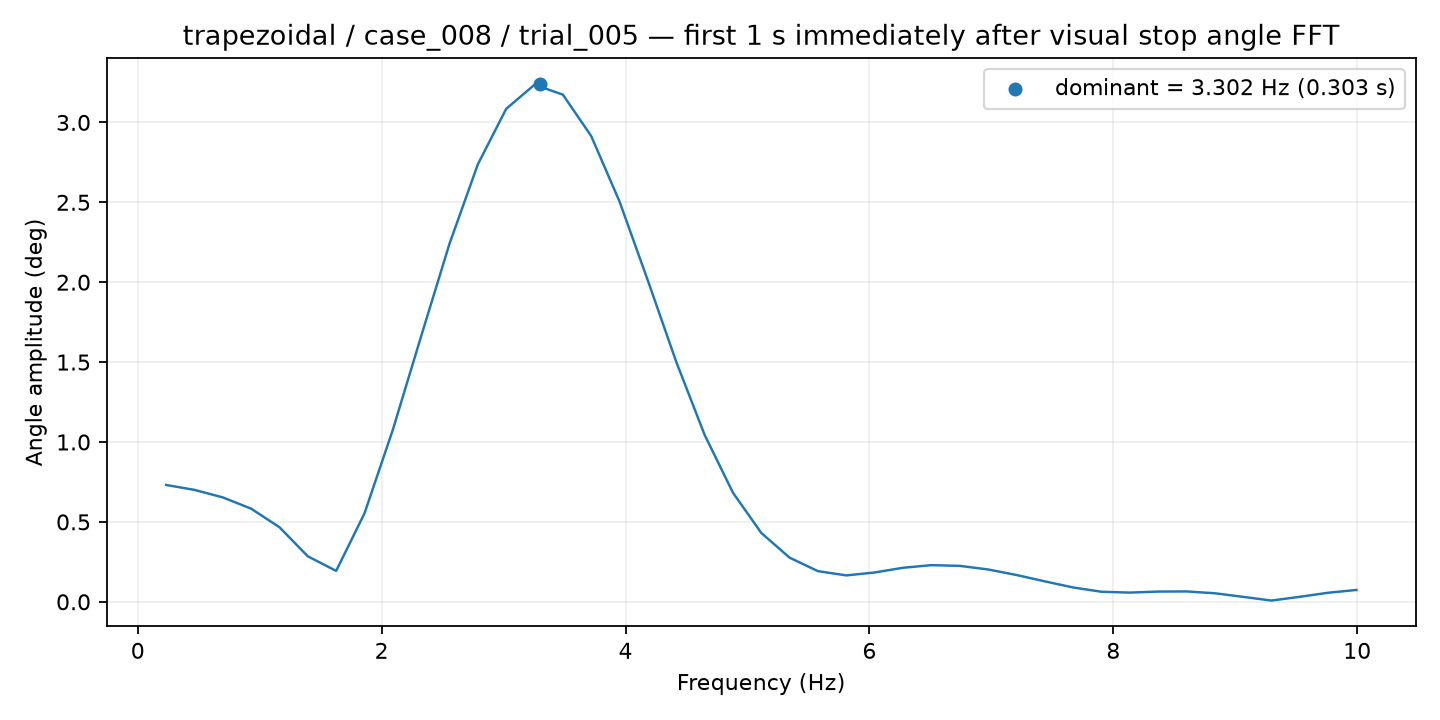

The file beside this chart, header and first rows:
frequency_hz, amplitude_deg
0.2324, 0.7312
0.4648, 0.7004
0.6973, 0.6534
0.9297, 0.5828
1.162, 0.4666
1.395, 0.2847
1.627, 0.1933
1.859, 0.5536
2.092, 1.076
2.324, 1.663
2.557, 2.241
2.789, 2.738
3.021, 3.085
3.254, 3.236
3.486, 3.174
3.719, 2.914
3.951, 2.504
4.184, 2.009
4.416, 1.502
4.648, 1.045
4.881, 0.6828
5.113, 0.4309
5.346, 0.276
5.578, 0.1917
5.811, 0.1652
6.043, 0.1835
6.275, 0.213
6.508, 0.2293
6.74, 0.225
6.973, 0.2024
7.205, 0.1679
7.438, 0.1281
7.67, 0.08973
7.902, 0.06285
8.135, 0.0575
8.367, 0.06396
8.6, 0.06484
8.832, 0.05349
9.064, 0.03096
9.297, 0.007707
9.529, 0.03122
9.762, 0.05659
9.994, 0.07406
